The GitHub repository Kumar-Devansh/GenAI-Research-2026 contains a labelled image folder "sky_split" with 3 categories: clear sky, heavy clouds, partly cloudy. Examples follow, each with its label.

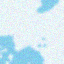
Label: heavy clouds

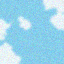
Label: partly cloudy

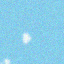
Label: clear sky

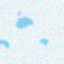
Label: heavy clouds

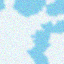
Label: partly cloudy

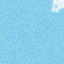
Label: clear sky
